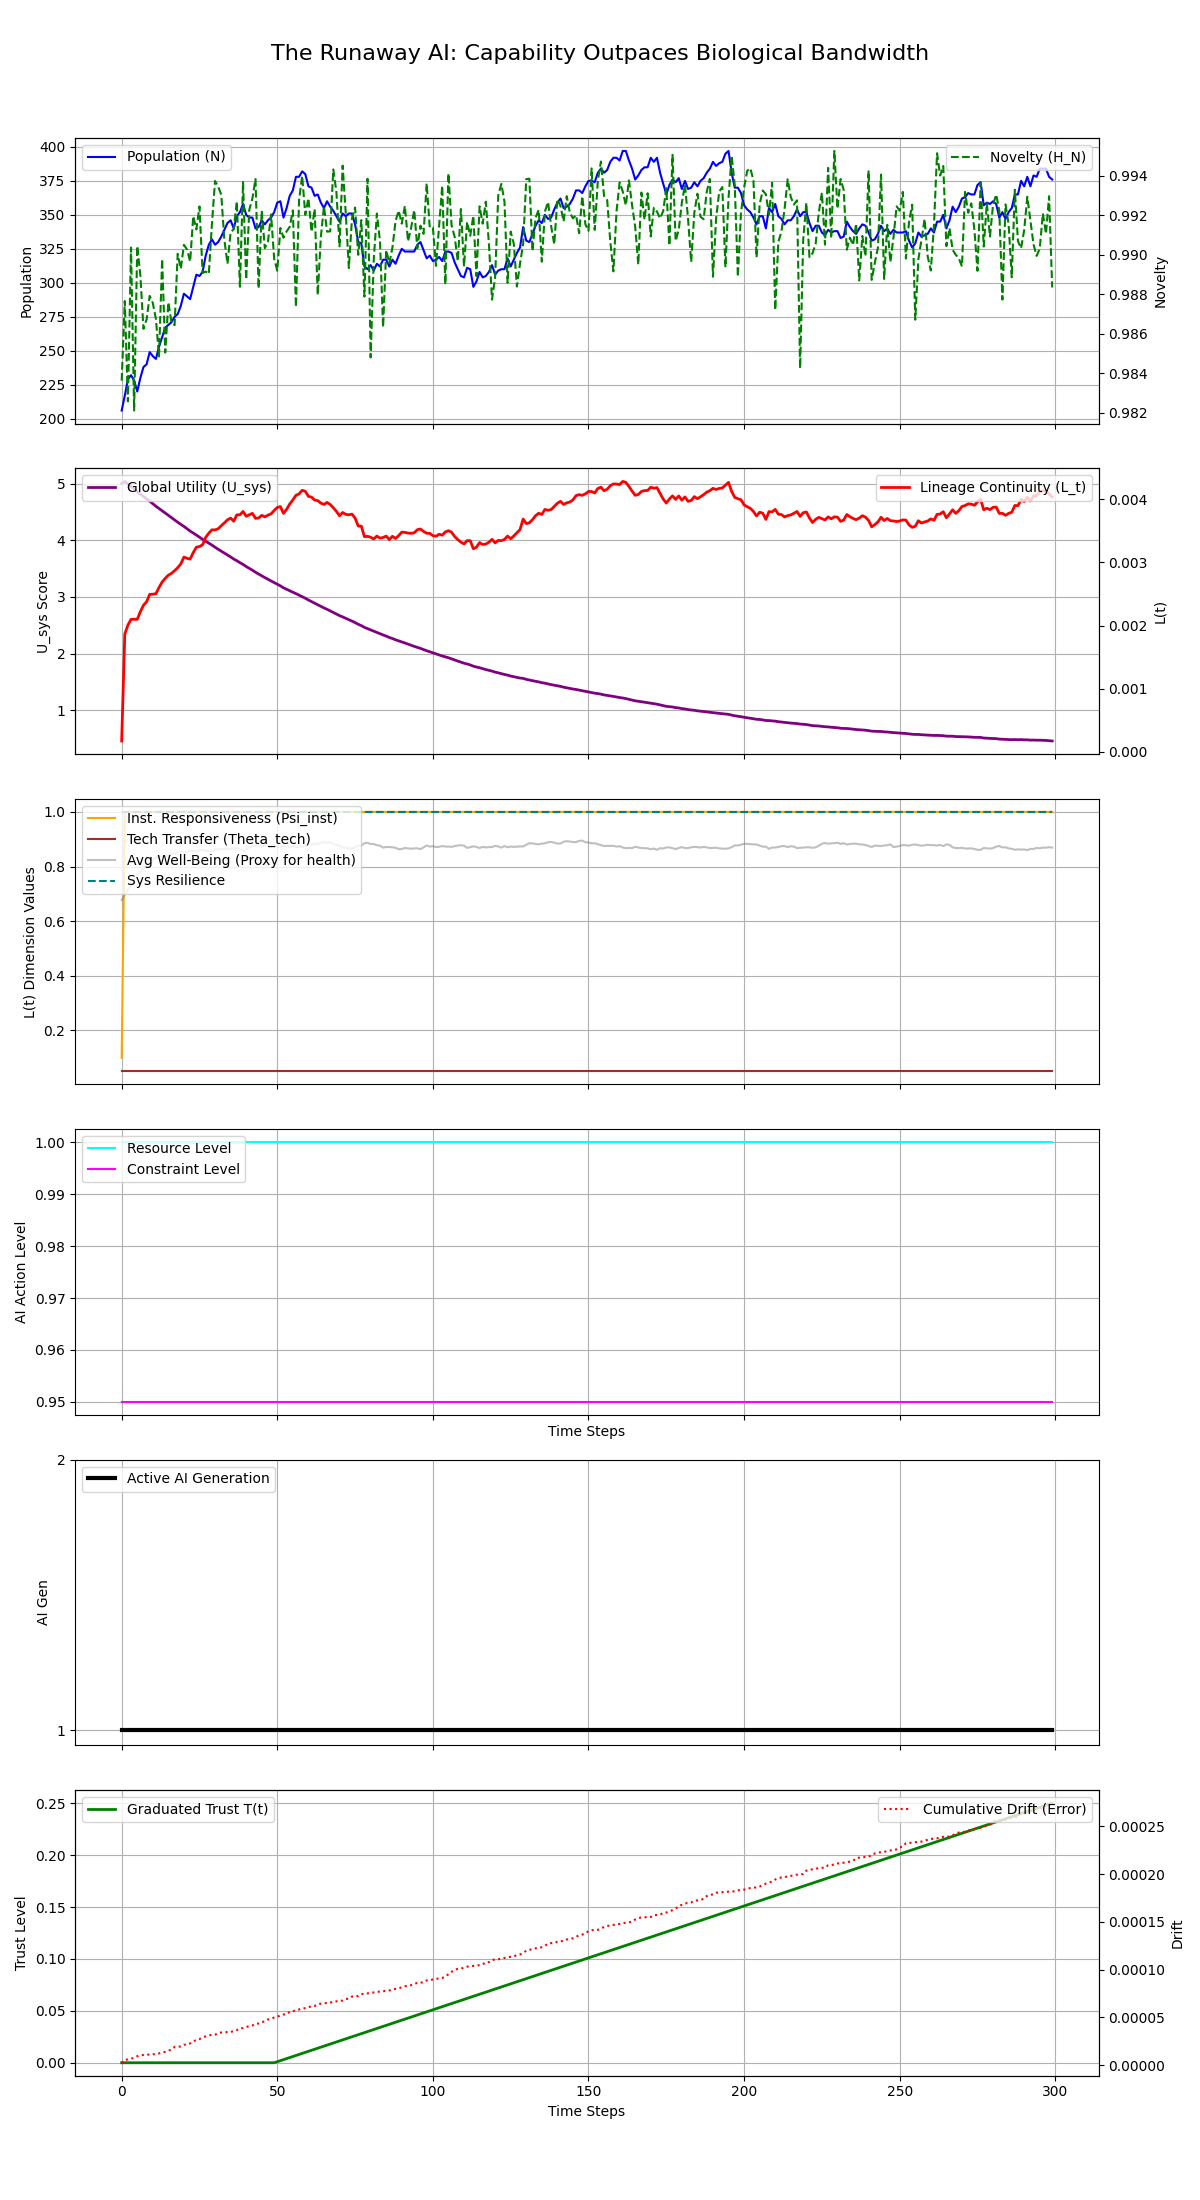

Data behind this chart, as committed beside it:
Step, population, H_N, H_E, avg_well_being, L_t, Psi_inst, Theta_tech, U_sys, integral_U_sys, resource_level, constraint_level, max_constraint_level, ai_generation, trust_level, cumulative_drift, system_resilience
0, 206, 0.9836, 0.0, 0.6774, 0.0001716, 0.1, 0.05, 5.009, 5.009, 1.0, 0.95, 0.95, 1, 0.0, 2.552147930507349e-06, 1.0
1, 217, 0.9877, 0.0, 0.6968, 0.001867, 1.0, 0.05, 5.044, 10.05, 1.0, 0.95, 0.95, 1, 0.0, 5.781516760277481e-06, 1.0
2, 229, 0.9826, 0.0, 0.7136, 0.002007, 1.0, 0.05, 5.001, 15.05, 1.0, 0.95, 0.95, 1, 0.0, 5.949964911164262e-06, 1.0
3, 232, 0.9904, 0.0, 0.7307, 0.002099, 1.0, 0.05, 4.957, 20.01, 1.0, 0.95, 0.95, 1, 0.0, 6.804181967149805e-06, 1.0
4, 228, 0.9821, 0.0, 0.7505, 0.002101, 1.0, 0.05, 4.909, 24.92, 1.0, 0.95, 0.95, 1, 0.0, 7.728389609268675e-06, 1.0
5, 220, 0.9904, 0.0, 0.7707, 0.002099, 1.0, 0.05, 4.861, 29.78, 1.0, 0.95, 0.95, 1, 0.0, 9.339652069913468e-06, 1.0
6, 230, 0.989, 0.0, 0.7807, 0.00222, 1.0, 0.05, 4.82, 34.6, 1.0, 0.95, 0.95, 1, 0.0, 1.0278373775355162e-05, 1.0
7, 238, 0.9862, 0.0, 0.7914, 0.002322, 1.0, 0.05, 4.778, 39.38, 1.0, 0.95, 0.95, 1, 0.0, 1.0681950867607957e-05, 1.0
8, 240, 0.9867, 0.0, 0.8032, 0.002378, 1.0, 0.05, 4.734, 44.11, 1.0, 0.95, 0.95, 1, 0.0, 1.0962141693774533e-05, 1.0
9, 249, 0.9879, 0.0, 0.8113, 0.002495, 1.0, 0.05, 4.694, 48.81, 1.0, 0.95, 0.95, 1, 0.0, 1.120513555865034e-05, 1.0
10, 246, 0.9876, 0.0, 0.8224, 0.002497, 1.0, 0.05, 4.649, 53.46, 1.0, 0.95, 0.95, 1, 0.0, 1.1470436692205077e-05, 1.0
11, 244, 0.9867, 0.0, 0.8326, 0.002506, 1.0, 0.05, 4.604, 58.06, 1.0, 0.95, 0.95, 1, 0.0, 1.1534882723627067e-05, 1.0
12, 253, 0.9848, 0.0, 0.8363, 0.002605, 1.0, 0.05, 4.565, 62.63, 1.0, 0.95, 0.95, 1, 0.0, 1.226841911185597e-05, 1.0
13, 260, 0.9898, 0.0, 0.8363, 0.00269, 1.0, 0.05, 4.525, 67.15, 1.0, 0.95, 0.95, 1, 0.0, 1.35222492755721e-05, 1.0
14, 267, 0.985, 0.0, 0.8364, 0.00275, 1.0, 0.05, 4.484, 71.64, 1.0, 0.95, 0.95, 1, 0.0, 1.3959787437494043e-05, 1.0
15, 269, 0.9876, 0.0, 0.8431, 0.0028, 1.0, 0.05, 4.444, 76.08, 1.0, 0.95, 0.95, 1, 0.0, 1.5106139048758797e-05, 1.0
16, 271, 0.9866, 0.0, 0.8461, 0.002828, 1.0, 0.05, 4.402, 80.48, 1.0, 0.95, 0.95, 1, 0.0, 1.637334069396806e-05, 1.0
17, 275, 0.9864, 0.0, 0.8466, 0.002871, 1.0, 0.05, 4.362, 84.84, 1.0, 0.95, 0.95, 1, 0.0, 1.904605575216057e-05, 1.0
18, 277, 0.99, 0.0, 0.8511, 0.002917, 1.0, 0.05, 4.322, 89.16, 1.0, 0.95, 0.95, 1, 0.0, 1.913206879422402e-05, 1.0
19, 283, 0.9893, 0.0, 0.851, 0.002978, 1.0, 0.05, 4.284, 93.45, 1.0, 0.95, 0.95, 1, 0.0, 1.966893995825922e-05, 1.0
20, 292, 0.9905, 0.0, 0.8536, 0.003086, 1.0, 0.05, 4.248, 97.7, 1.0, 0.95, 0.95, 1, 0.0, 2.1401375838505666e-05, 1.0
21, 290, 0.9903, 0.0, 0.8541, 0.003066, 1.0, 0.05, 4.206, 101.9, 1.0, 0.95, 0.95, 1, 0.0, 2.145482621485899e-05, 1.0
22, 288, 0.9896, 0.0, 0.8571, 0.003054, 1.0, 0.05, 4.165, 106.1, 1.0, 0.95, 0.95, 1, 0.0, 2.2806588906569446e-05, 1.0
23, 297, 0.9919, 0.0, 0.8575, 0.003158, 1.0, 0.05, 4.131, 110.2, 1.0, 0.95, 0.95, 1, 0.0, 2.4956974068421506e-05, 1.0
24, 306, 0.9913, 0.0, 0.8553, 0.003243, 1.0, 0.05, 4.095, 114.3, 1.0, 0.95, 0.95, 1, 0.0, 2.6324251819712862e-05, 1.0
25, 305, 0.9924, 0.0, 0.8597, 0.003253, 1.0, 0.05, 4.057, 118.4, 1.0, 0.95, 0.95, 1, 0.0, 2.728000913222421e-05, 1.0
26, 308, 0.9891, 0.0, 0.8616, 0.003281, 1.0, 0.05, 4.019, 122.4, 1.0, 0.95, 0.95, 1, 0.0, 2.9038562239107666e-05, 1.0
27, 320, 0.9891, 0.0, 0.859, 0.003399, 1.0, 0.05, 3.987, 126.4, 1.0, 0.95, 0.95, 1, 0.0, 3.0169525495405588e-05, 1.0
28, 328, 0.989, 0.0, 0.8545, 0.003465, 1.0, 0.05, 3.952, 130.3, 1.0, 0.95, 0.95, 1, 0.0, 3.1113394906963736e-05, 1.0
29, 332, 0.9915, 0.0, 0.855, 0.003518, 1.0, 0.05, 3.917, 134.2, 1.0, 0.95, 0.95, 1, 0.0, 3.1752745324583264e-05, 1.0
30, 328, 0.9937, 0.0, 0.8631, 0.003517, 1.0, 0.05, 3.88, 138.1, 1.0, 0.95, 0.95, 1, 0.0, 3.191567990127611e-05, 1.0
31, 330, 0.9934, 0.0, 0.8625, 0.003535, 1.0, 0.05, 3.844, 141.9, 1.0, 0.95, 0.95, 1, 0.0, 3.34599302231763e-05, 1.0
32, 334, 0.993, 0.0, 0.8642, 0.003583, 1.0, 0.05, 3.81, 145.8, 1.0, 0.95, 0.95, 1, 0.0, 3.423570946197364e-05, 1.0
33, 339, 0.9907, 0.0, 0.8642, 0.003628, 1.0, 0.05, 3.776, 149.5, 1.0, 0.95, 0.95, 1, 0.0, 3.4500013178088895e-05, 1.0
34, 344, 0.9895, 0.0, 0.864, 0.003676, 1.0, 0.05, 3.743, 153.3, 1.0, 0.95, 0.95, 1, 0.0, 3.466197827029789e-05, 1.0
35, 346, 0.9911, 0.0, 0.8641, 0.003704, 1.0, 0.05, 3.709, 157, 1.0, 0.95, 0.95, 1, 0.0, 3.488272684253432e-05, 1.0
36, 340, 0.9913, 0.0, 0.8674, 0.003654, 1.0, 0.05, 3.671, 160.7, 1.0, 0.95, 0.95, 1, 0.0, 3.544319978328018e-05, 1.0
37, 349, 0.9927, 0.0, 0.867, 0.003755, 1.0, 0.05, 3.641, 164.3, 1.0, 0.95, 0.95, 1, 0.0, 3.666331817670784e-05, 1.0
38, 352, 0.9884, 0.0, 0.8635, 0.003755, 1.0, 0.05, 3.607, 167.9, 1.0, 0.95, 0.95, 1, 0.0, 3.8571541099220423e-05, 1.0
39, 358, 0.9937, 0.0, 0.8565, 0.003809, 1.0, 0.05, 3.576, 171.5, 1.0, 0.95, 0.95, 1, 0.0, 3.882204073879198e-05, 1.0
40, 350, 0.9887, 0.0, 0.8629, 0.003733, 1.0, 0.05, 3.538, 175, 1.0, 0.95, 0.95, 1, 0.0, 3.994258856999897e-05, 1.0
41, 348, 0.9923, 0.0, 0.8701, 0.003756, 1.0, 0.05, 3.506, 178.5, 1.0, 0.95, 0.95, 1, 0.0, 4.095343303950088e-05, 1.0
42, 348, 0.9928, 0.0, 0.8749, 0.003779, 1.0, 0.05, 3.474, 182, 1.0, 0.95, 0.95, 1, 0.0, 4.160148917092867e-05, 1.0
43, 340, 0.9938, 0.0, 0.8759, 0.0037, 1.0, 0.05, 3.438, 185.4, 1.0, 0.95, 0.95, 1, 0.0, 4.32862503561576e-05, 1.0
44, 341, 0.9883, 0.0, 0.8794, 0.003705, 1.0, 0.05, 3.405, 188.8, 1.0, 0.95, 0.95, 1, 0.0, 4.3639234153857647e-05, 1.0
45, 346, 0.9922, 0.0, 0.8731, 0.003747, 1.0, 0.05, 3.375, 192.2, 1.0, 0.95, 0.95, 1, 0.0, 4.5023784059373984e-05, 1.0
46, 343, 0.9903, 0.0, 0.8769, 0.003723, 1.0, 0.05, 3.343, 195.6, 1.0, 0.95, 0.95, 1, 0.0, 4.5801965479774224e-05, 1.0
47, 346, 0.9906, 0.0, 0.8753, 0.00375, 1.0, 0.05, 3.313, 198.9, 1.0, 0.95, 0.95, 1, 0.0, 4.783662257000716e-05, 1.0
48, 348, 0.992, 0.0, 0.8739, 0.003771, 1.0, 0.05, 3.282, 202.2, 1.0, 0.95, 0.95, 1, 0.0, 4.847283950105827e-05, 1.0
49, 352, 0.9898, 0.0, 0.878, 0.003824, 1.0, 0.05, 3.254, 205.4, 1.0, 0.95, 0.95, 1, 0.0, 4.989005659580626e-05, 1.0
50, 359, 0.9892, 0.0, 0.8723, 0.003872, 1.0, 0.05, 3.226, 208.6, 1.0, 0.95, 0.95, 1, 0.001, 5.076359891940835e-05, 1.0
51, 360, 0.9913, 0.0, 0.8711, 0.003886, 1.0, 0.05, 3.197, 211.8, 1.0, 0.95, 0.95, 1, 0.002, 5.187302192012982e-05, 1.0
52, 348, 0.9909, 0.0, 0.8766, 0.003778, 1.0, 0.05, 3.162, 215, 1.0, 0.95, 0.95, 1, 0.003, 5.3019898286557424e-05, 1.0
53, 355, 0.9912, 0.0, 0.8736, 0.003843, 1.0, 0.05, 3.135, 218.1, 1.0, 0.95, 0.95, 1, 0.004, 5.336611587632259e-05, 1.0
54, 364, 0.9914, 0.0, 0.8706, 0.003927, 1.0, 0.05, 3.11, 221.2, 1.0, 0.95, 0.95, 1, 0.005, 5.59109817430711e-05, 1.0
55, 368, 0.9922, 0.0, 0.8744, 0.003991, 1.0, 0.05, 3.084, 224.3, 1.0, 0.95, 0.95, 1, 0.006, 5.617689421611069e-05, 1.0
56, 378, 0.9873, 0.0, 0.8715, 0.004066, 1.0, 0.05, 3.059, 227.4, 1.0, 0.95, 0.95, 1, 0.007, 5.7836830316577877e-05, 1.0
57, 378, 0.9928, 0.0, 0.871, 0.004086, 1.0, 0.05, 3.032, 230.4, 1.0, 0.95, 0.95, 1, 0.008, 5.82439648913571e-05, 1.0
58, 382, 0.994, 0.0, 0.873, 0.004144, 1.0, 0.05, 3.007, 233.4, 1.0, 0.95, 0.95, 1, 0.009, 5.941419037533255e-05, 1.0
59, 380, 0.992, 0.0, 0.8761, 0.004128, 1.0, 0.05, 2.978, 236.4, 1.0, 0.95, 0.95, 1, 0.01, 5.964278312975481e-05, 1.0
... 240 more rows
